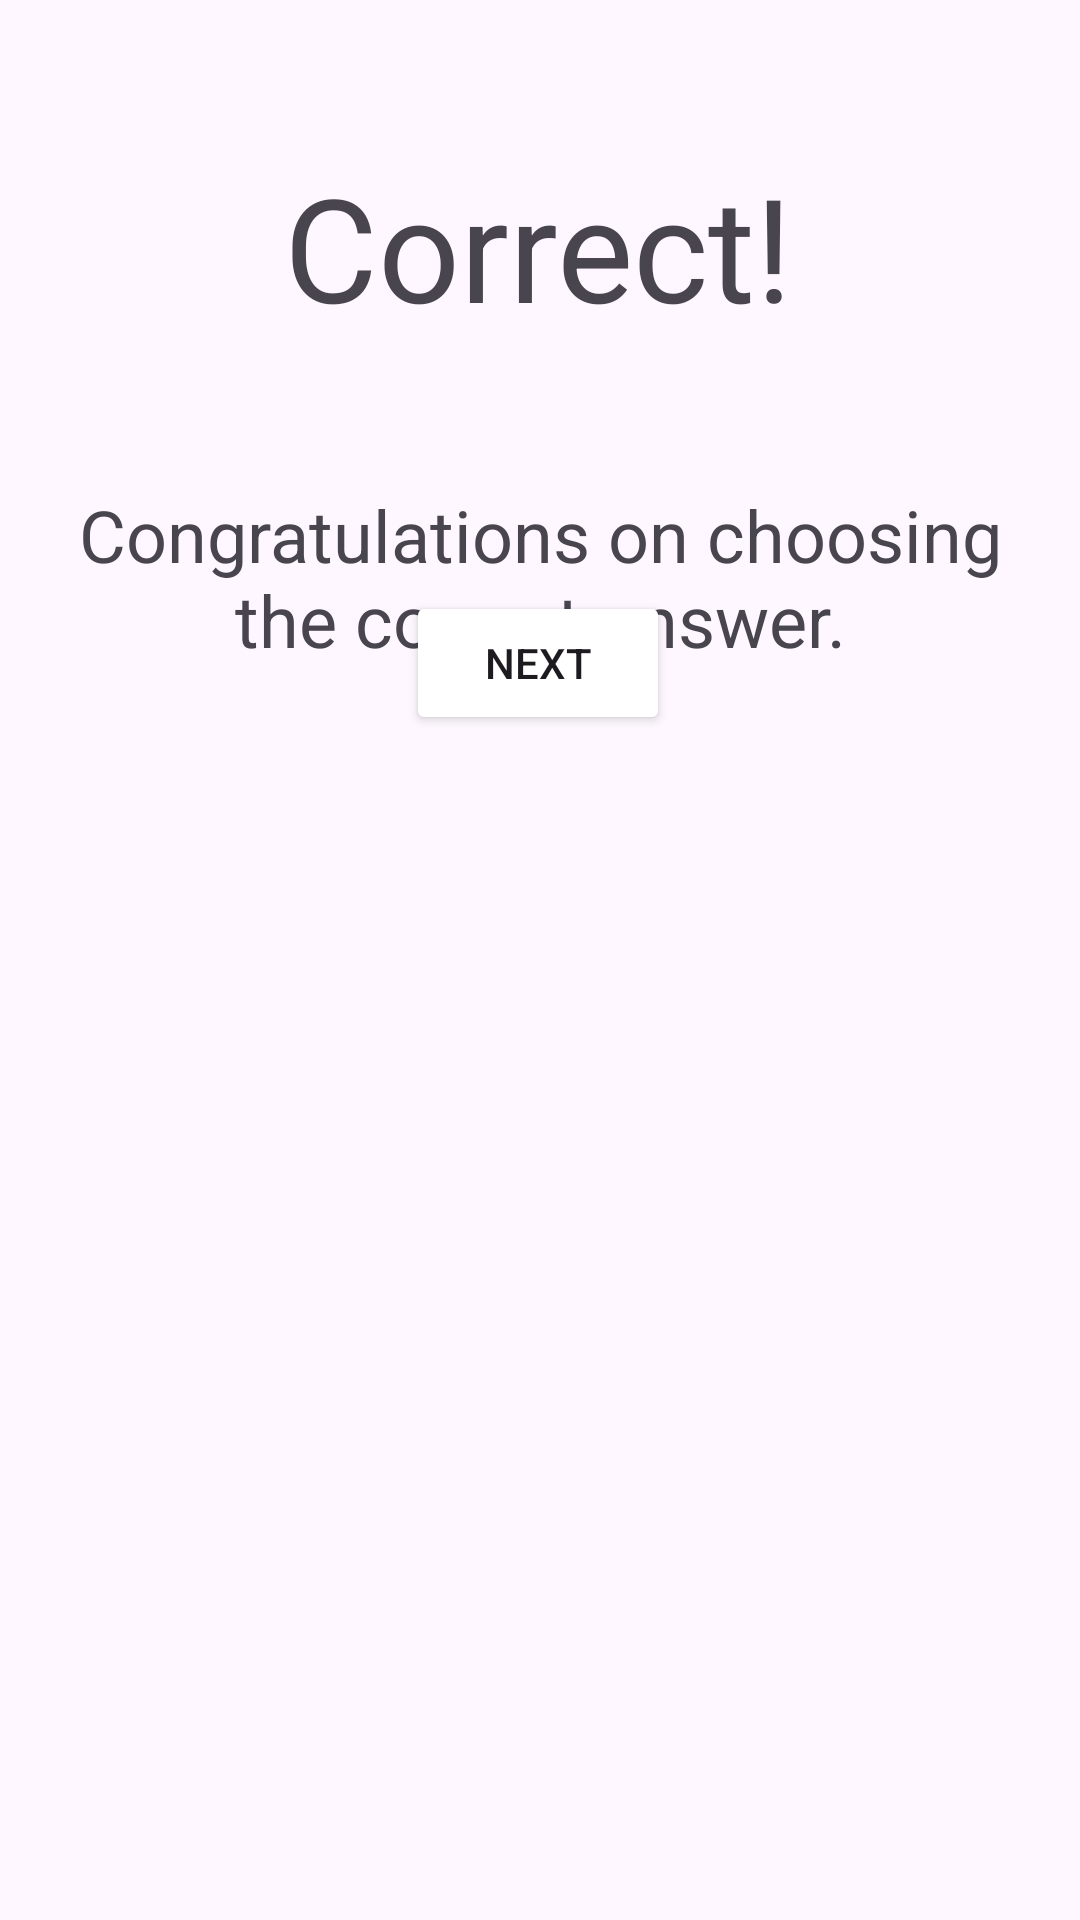

This screen was rendered from an Android layout file. Write that file and the resources it references.
<!-- AndroidManifest.xml: application theme Theme.GeoFinalProject -->
<!-- res/layout/activity_correct.xml -->
<?xml version="1.0" encoding="utf-8"?>
<androidx.constraintlayout.widget.ConstraintLayout xmlns:android="http://schemas.android.com/apk/res/android"
    xmlns:app="http://schemas.android.com/apk/res-auto"
    xmlns:tools="http://schemas.android.com/tools"
    android:layout_width="match_parent"
    android:layout_height="match_parent"
    tools:context=".CorrectActivity">

    <ImageView
        android:id="@+id/imageView"
        android:layout_width="wrap_content"
        android:layout_height="wrap_content"
        app:layout_constraintBottom_toBottomOf="parent"
        app:layout_constraintEnd_toEndOf="parent"
        app:layout_constraintStart_toStartOf="parent"
        app:layout_constraintTop_toTopOf="parent"
        app:srcCompat="@drawable/fireworkssingle" />

    <TextView
        android:id="@+id/textView2"
        android:layout_width="wrap_content"
        android:layout_height="wrap_content"
        android:layout_marginTop="50dp"
        android:text="Correct!"
        android:textSize="48sp"
        app:layout_constraintEnd_toEndOf="parent"
        app:layout_constraintHorizontal_bias="0.497"
        app:layout_constraintStart_toStartOf="parent"
        app:layout_constraintTop_toTopOf="parent" />

    <TextView
        android:id="@+id/textView3"
        android:layout_width="331dp"
        android:layout_height="76dp"
        android:layout_marginTop="40dp"
        android:gravity="center|clip_vertical|center_horizontal|center_vertical|fill_vertical"
        android:text="Congratulations on choosing the correct answer."
        android:textSize="24sp"
        app:layout_constraintEnd_toEndOf="parent"
        app:layout_constraintStart_toStartOf="parent"
        app:layout_constraintTop_toBottomOf="@+id/textView2" />

    <Button
        android:id="@+id/nextBtn"
        android:layout_width="wrap_content"
        android:layout_height="wrap_content"
        android:layout_marginBottom="75dp"
        android:backgroundTint="@color/darkGreen"
        android:text="Next"
        app:layout_constraintBottom_toBottomOf="@+id/imageView"
        app:layout_constraintEnd_toEndOf="parent"
        app:layout_constraintHorizontal_bias="0.498"
        app:layout_constraintStart_toStartOf="parent" />
</androidx.constraintlayout.widget.ConstraintLayout>
<!-- resources referenced by this layout -->
<resources>
  <style name="Theme.GeoFinalProject" parent="Base.Theme.GeoFinalProject" />
  <style name="Base.Theme.GeoFinalProject" parent="Theme.Material3.DayNight.NoActionBar">
          
          
      </style>
</resources>
